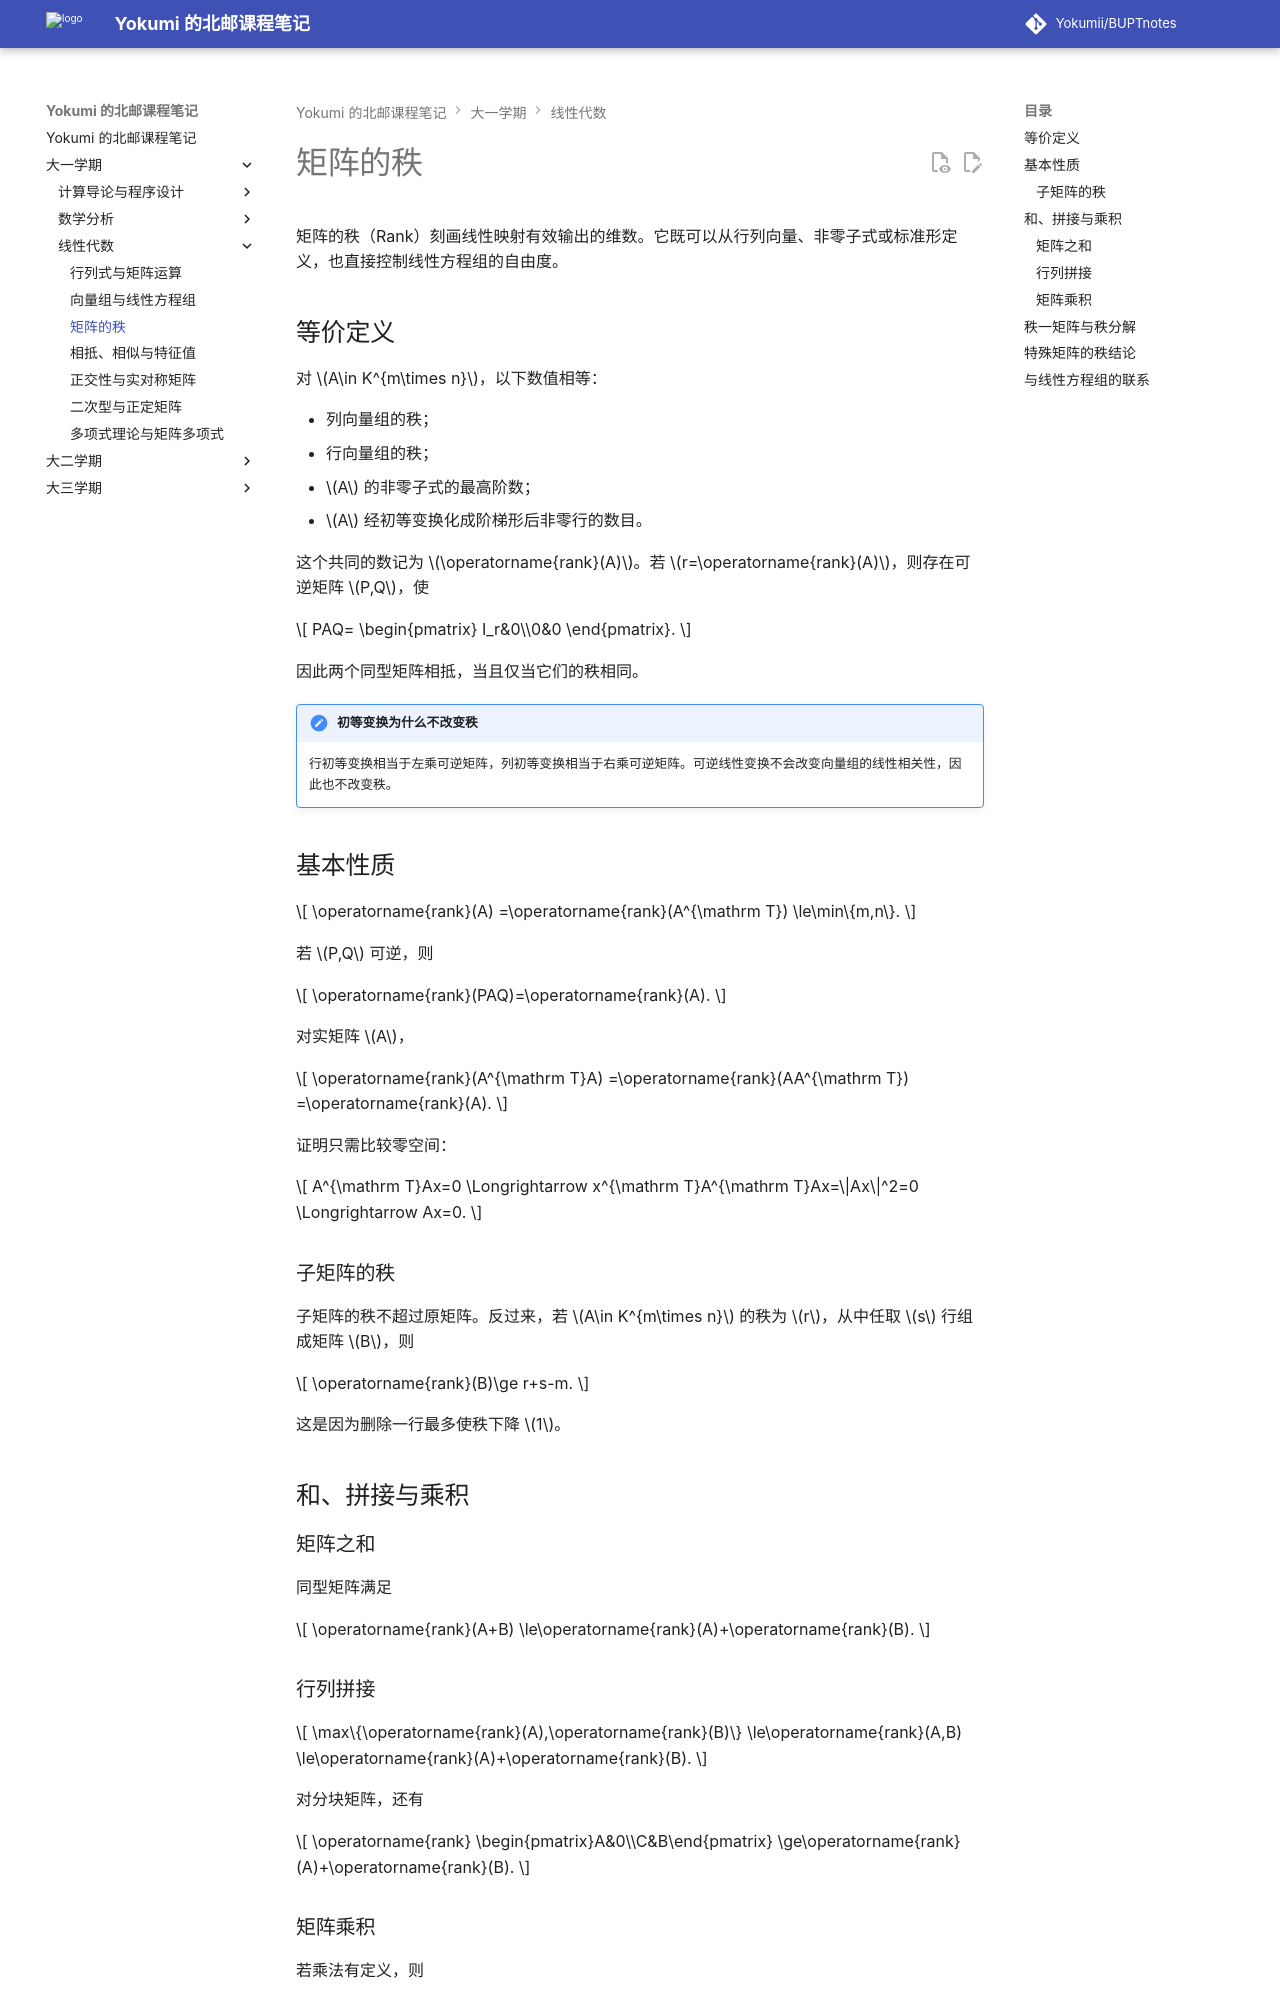

repository: Yokumii/BUPTnotes · page: study/mathematics/linear-algebra/matrix-rank/index.html · generator: mkdocs

---
description: 讲解矩阵秩的等价定义与基本性质，覆盖矩阵和、拼接、乘积、秩分解及线性方程组的秩判定。
---

# 矩阵的秩

矩阵的秩（Rank）刻画线性映射有效输出的维数。它既可以从行列向量、非零子式或标准形定义，也直接控制线性方程组的自由度。

## 等价定义

对 $A\in K^{m\times n}$，以下数值相等：

- 列向量组的秩；
- 行向量组的秩；
- $A$ 的非零子式的最高阶数；
- $A$ 经初等变换化成阶梯形后非零行的数目。

这个共同的数记为 $\operatorname{rank}(A)$。若 $r=\operatorname{rank}(A)$，则存在可逆矩阵 $P,Q$，使

$$
PAQ=
\begin{pmatrix}
I_r&0\\0&0
\end{pmatrix}.
$$

因此两个同型矩阵相抵，当且仅当它们的秩相同。

!!! note "初等变换为什么不改变秩"
    行初等变换相当于左乘可逆矩阵，列初等变换相当于右乘可逆矩阵。可逆线性变换不会改变向量组的线性相关性，因此也不改变秩。

## 基本性质

$$
\operatorname{rank}(A)
=\operatorname{rank}(A^{\mathrm T})
\le\min\{m,n\}.
$$

若 $P,Q$ 可逆，则

$$
\operatorname{rank}(PAQ)=\operatorname{rank}(A).
$$

对实矩阵 $A$，

$$
\operatorname{rank}(A^{\mathrm T}A)
=\operatorname{rank}(AA^{\mathrm T})
=\operatorname{rank}(A).
$$

证明只需比较零空间：

$$
A^{\mathrm T}Ax=0
\Longrightarrow
x^{\mathrm T}A^{\mathrm T}Ax=\|Ax\|^2=0
\Longrightarrow Ax=0.
$$

### 子矩阵的秩

子矩阵的秩不超过原矩阵。反过来，若 $A\in K^{m\times n}$ 的秩为 $r$，从中任取 $s$ 行组成矩阵 $B$，则

$$
\operatorname{rank}(B)\ge r+s-m.
$$

这是因为删除一行最多使秩下降 $1$。

## 和、拼接与乘积

### 矩阵之和

同型矩阵满足

$$
\operatorname{rank}(A+B)
\le\operatorname{rank}(A)+\operatorname{rank}(B).
$$

### 行列拼接

$$
\max\{\operatorname{rank}(A),\operatorname{rank}(B)\}
\le\operatorname{rank}(A,B)
\le\operatorname{rank}(A)+\operatorname{rank}(B).
$$

对分块矩阵，还有

$$
\operatorname{rank}
\begin{pmatrix}A&0\\C&B\end{pmatrix}
\ge\operatorname{rank}(A)+\operatorname{rank}(B).
$$
